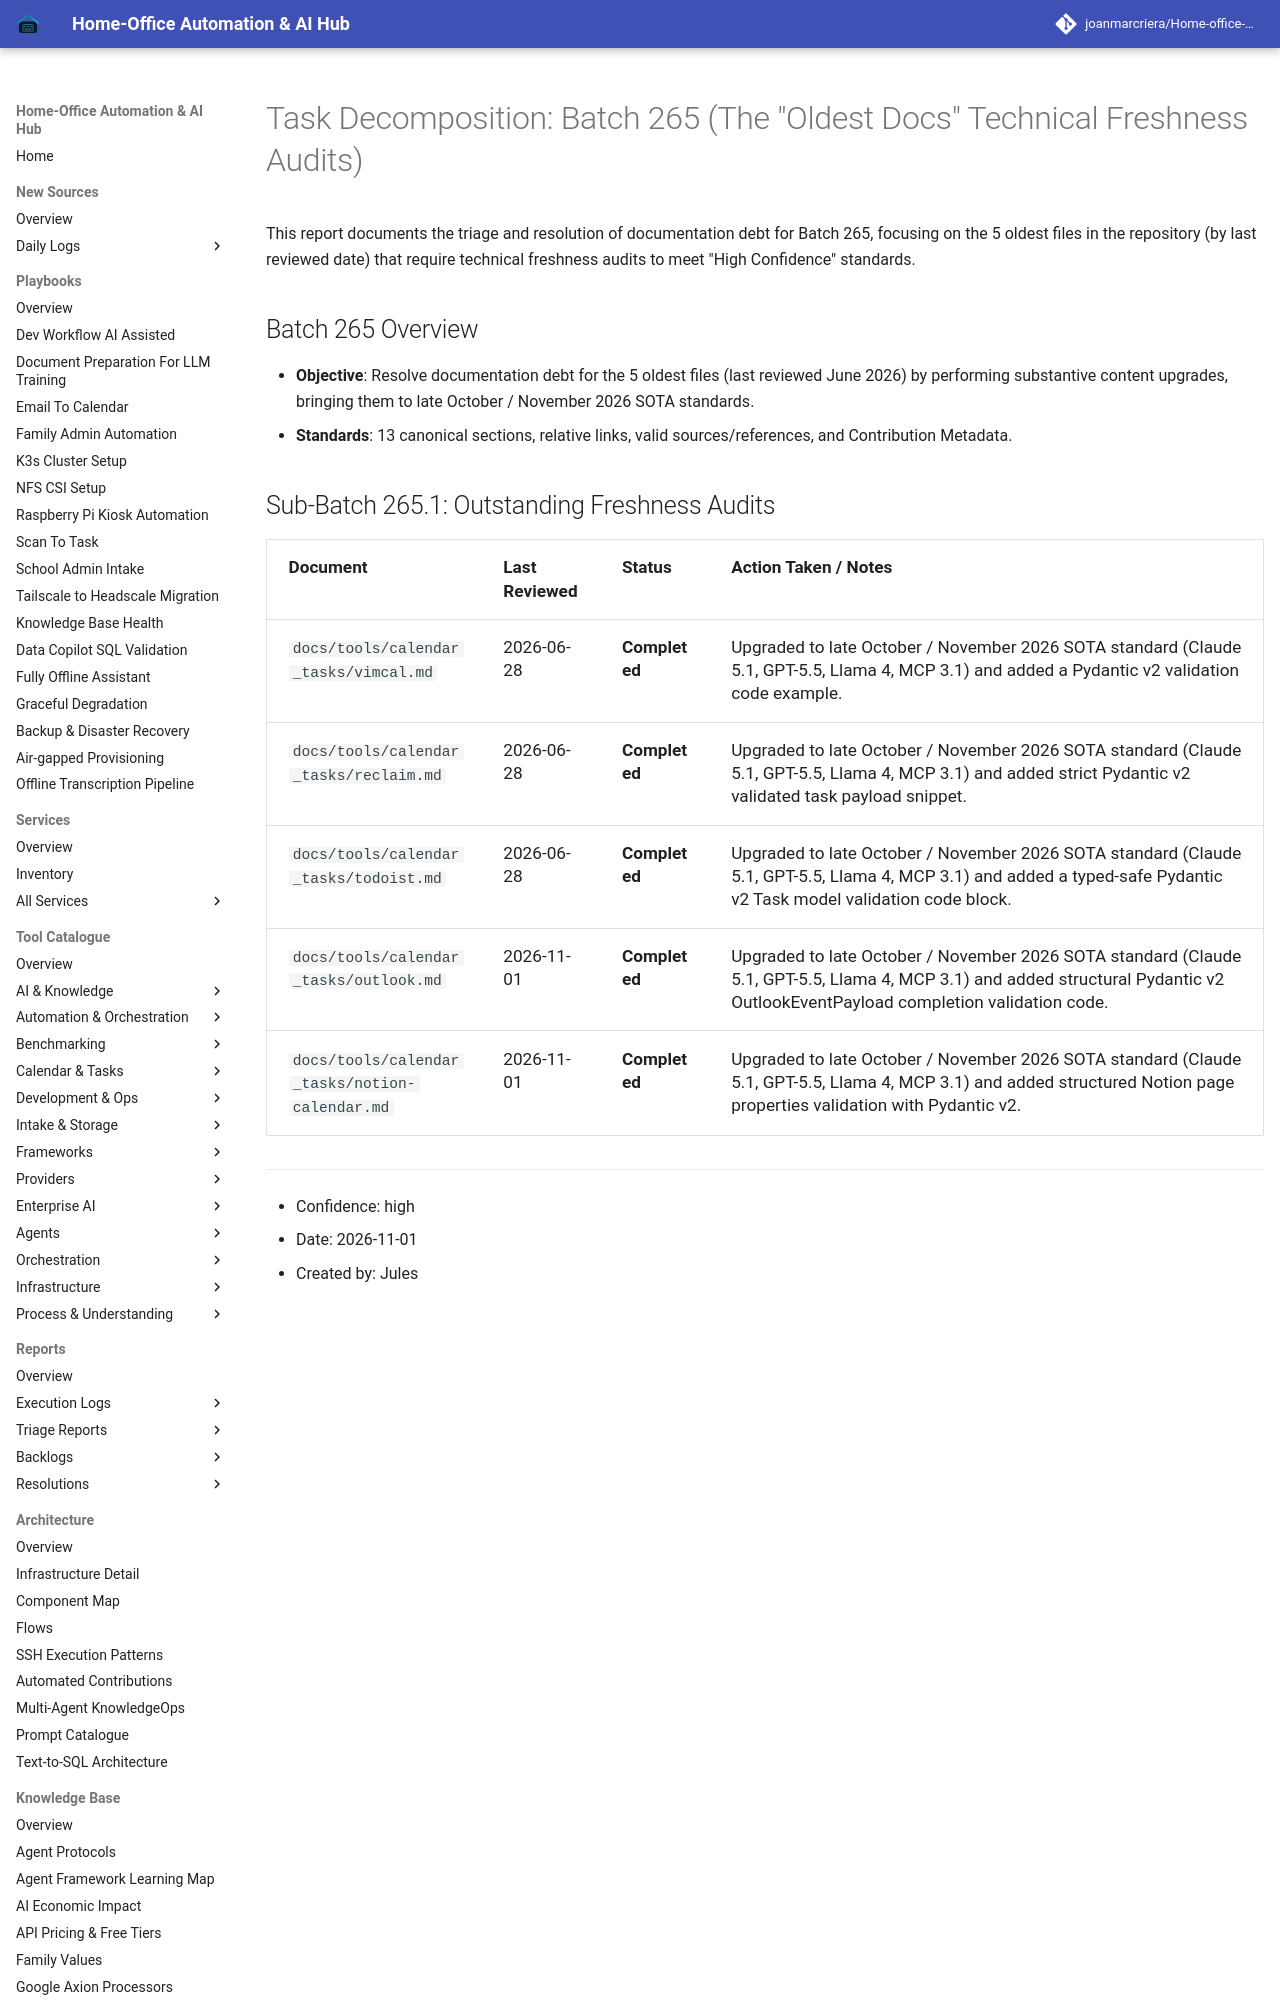

repository: joanmarcriera/Home-office-automations · page: reports/task-decomposition-batch-265/index.html · generator: mkdocs

# Task Decomposition: Batch 265 (The "Oldest Docs" Technical Freshness Audits)

This report documents the triage and resolution of documentation debt for Batch 265, focusing on the 5 oldest files in the repository (by last reviewed date) that require technical freshness audits to meet "High Confidence" standards.

## Batch 265 Overview
- **Objective**: Resolve documentation debt for the 5 oldest files (last reviewed June 2026) by performing substantive content upgrades, bringing them to late October / November 2026 SOTA standards.
- **Standards**: 13 canonical sections, relative links, valid sources/references, and Contribution Metadata.
